Labelled photos from "dataset_raw", an image-classification folder in ics-uplb/ay2023-2024-2nd-sem-cmsc190-sp2-ihvergara. The possible labels are: bacterial leaf blight, brown spot, healthy, leaf blast, leaf scald, narrow brown spot.

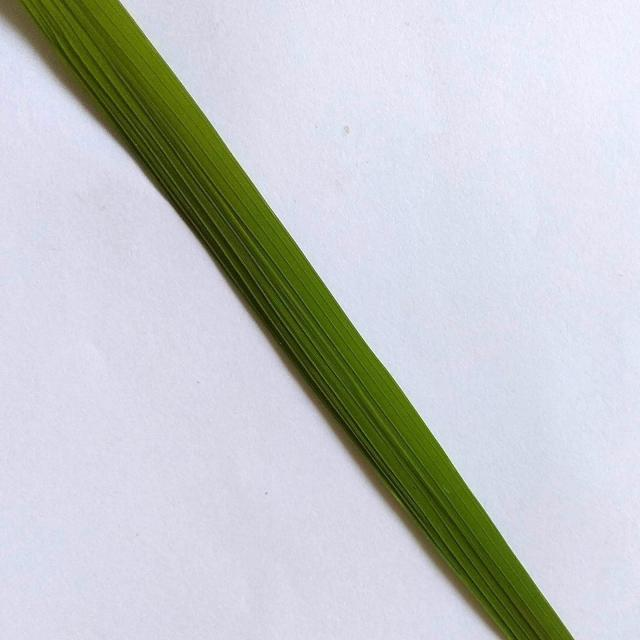
Label: healthy

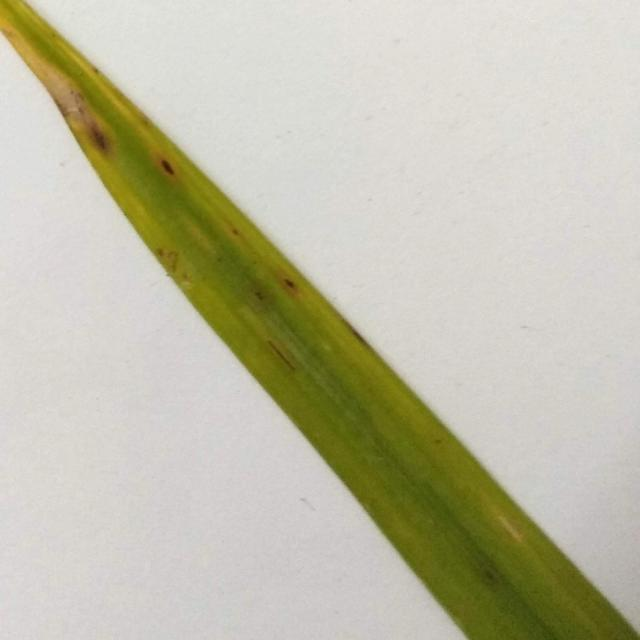
Label: brown spot

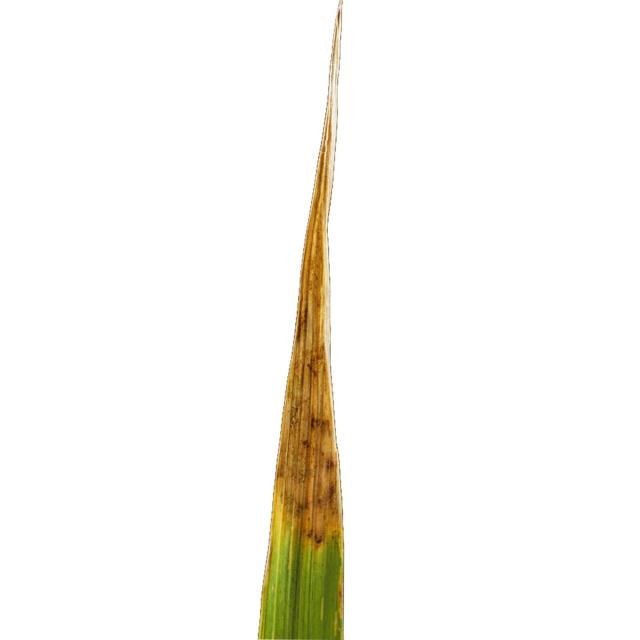
Label: leaf scald

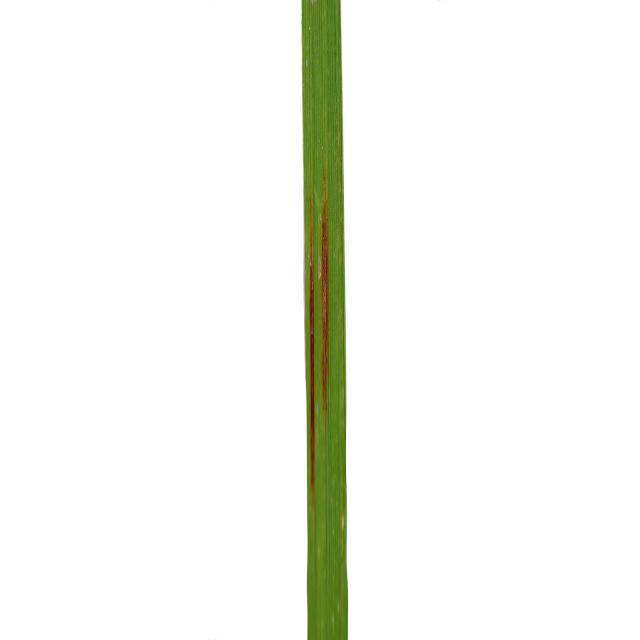
Label: narrow brown spot

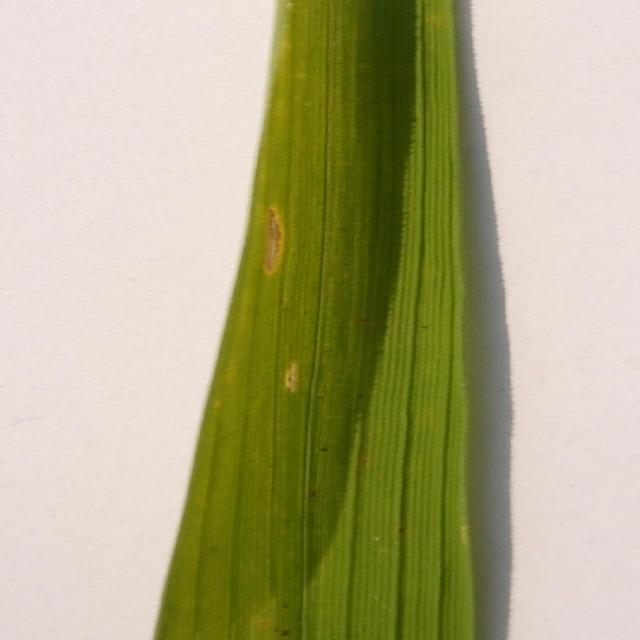
Label: bacterial leaf blight

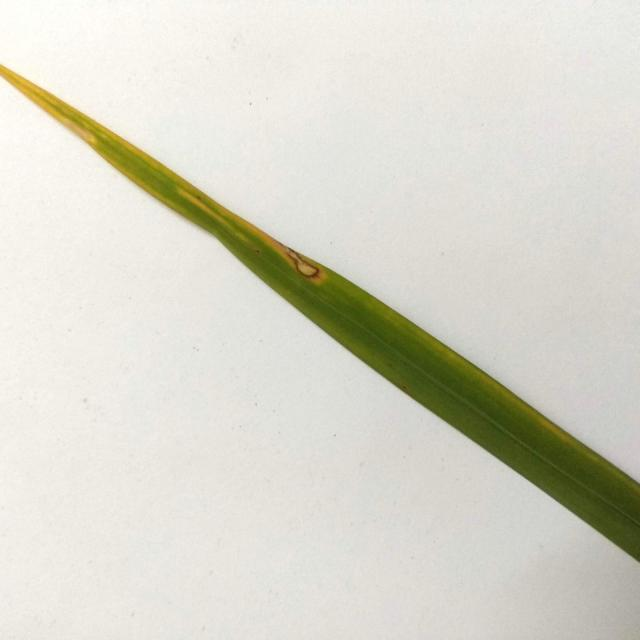
Label: leaf blast
